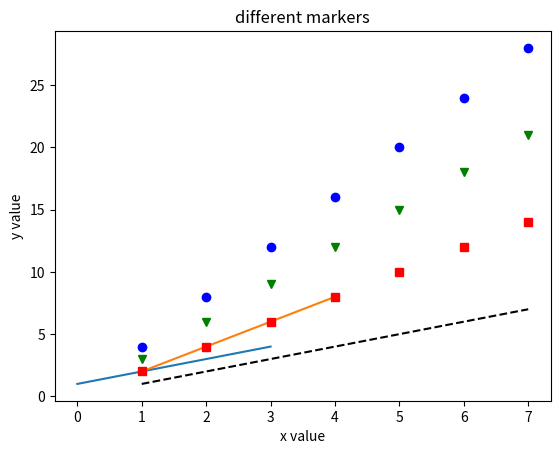

Generate this figure with matplotlib:
# https://matplotlib.org/users/pyplot_tutorial.html
import matplotlib.pyplot as plt
# plotting an array of values.
# if you pass only a single array, pyplot assumes it is the y axis, and plots against array index (so 0,1,2,3...)
plt.plot([1,2,3,4])
plt.title('my single array chart')
plt.ylabel('my Y axis')
plt.xlabel('my X axis')
plt.show()

# if you want to plot x versus y, the first array will be your x axis, and the second your y axis
plt.plot([1,2,3,4], [2,4,6,8])
plt.title('my two array chart')
plt.ylabel('y=2x')
plt.xlabel('x')
plt.show()

# you can style your plot using the optional 3rd parameter in the plot function. a full description is available here:
# https://matplotlib.org/api/pyplot_api.html#matplotlib.pyplot.plot
# but for the moment it is just useful to know that you pass in a string that is made up of '[colour][shape]'
# r,g,b,k       = red,green,blue,black                                                      [colour]
# s,o,^,v,-,--  = square, circle, up-triangle, down-triangle, solid line, dashed line       [shape]
plt.plot([1,2,3,4,5,6,7], [1, 2, 3, 4, 5, 6, 7],'k--')
plt.plot([1,2,3,4,5,6,7], [2, 4, 6, 8,10,12,14],'rs')
plt.plot([1,2,3,4,5,6,7], [3, 6, 9,12,15,18,21],'gv')
plt.plot([1,2,3,4,5,6,7], [4, 8,12,16,20,24,28],'bo')
plt.title('different markers')
plt.ylabel('y value')
plt.xlabel('x value')
plt.show()
